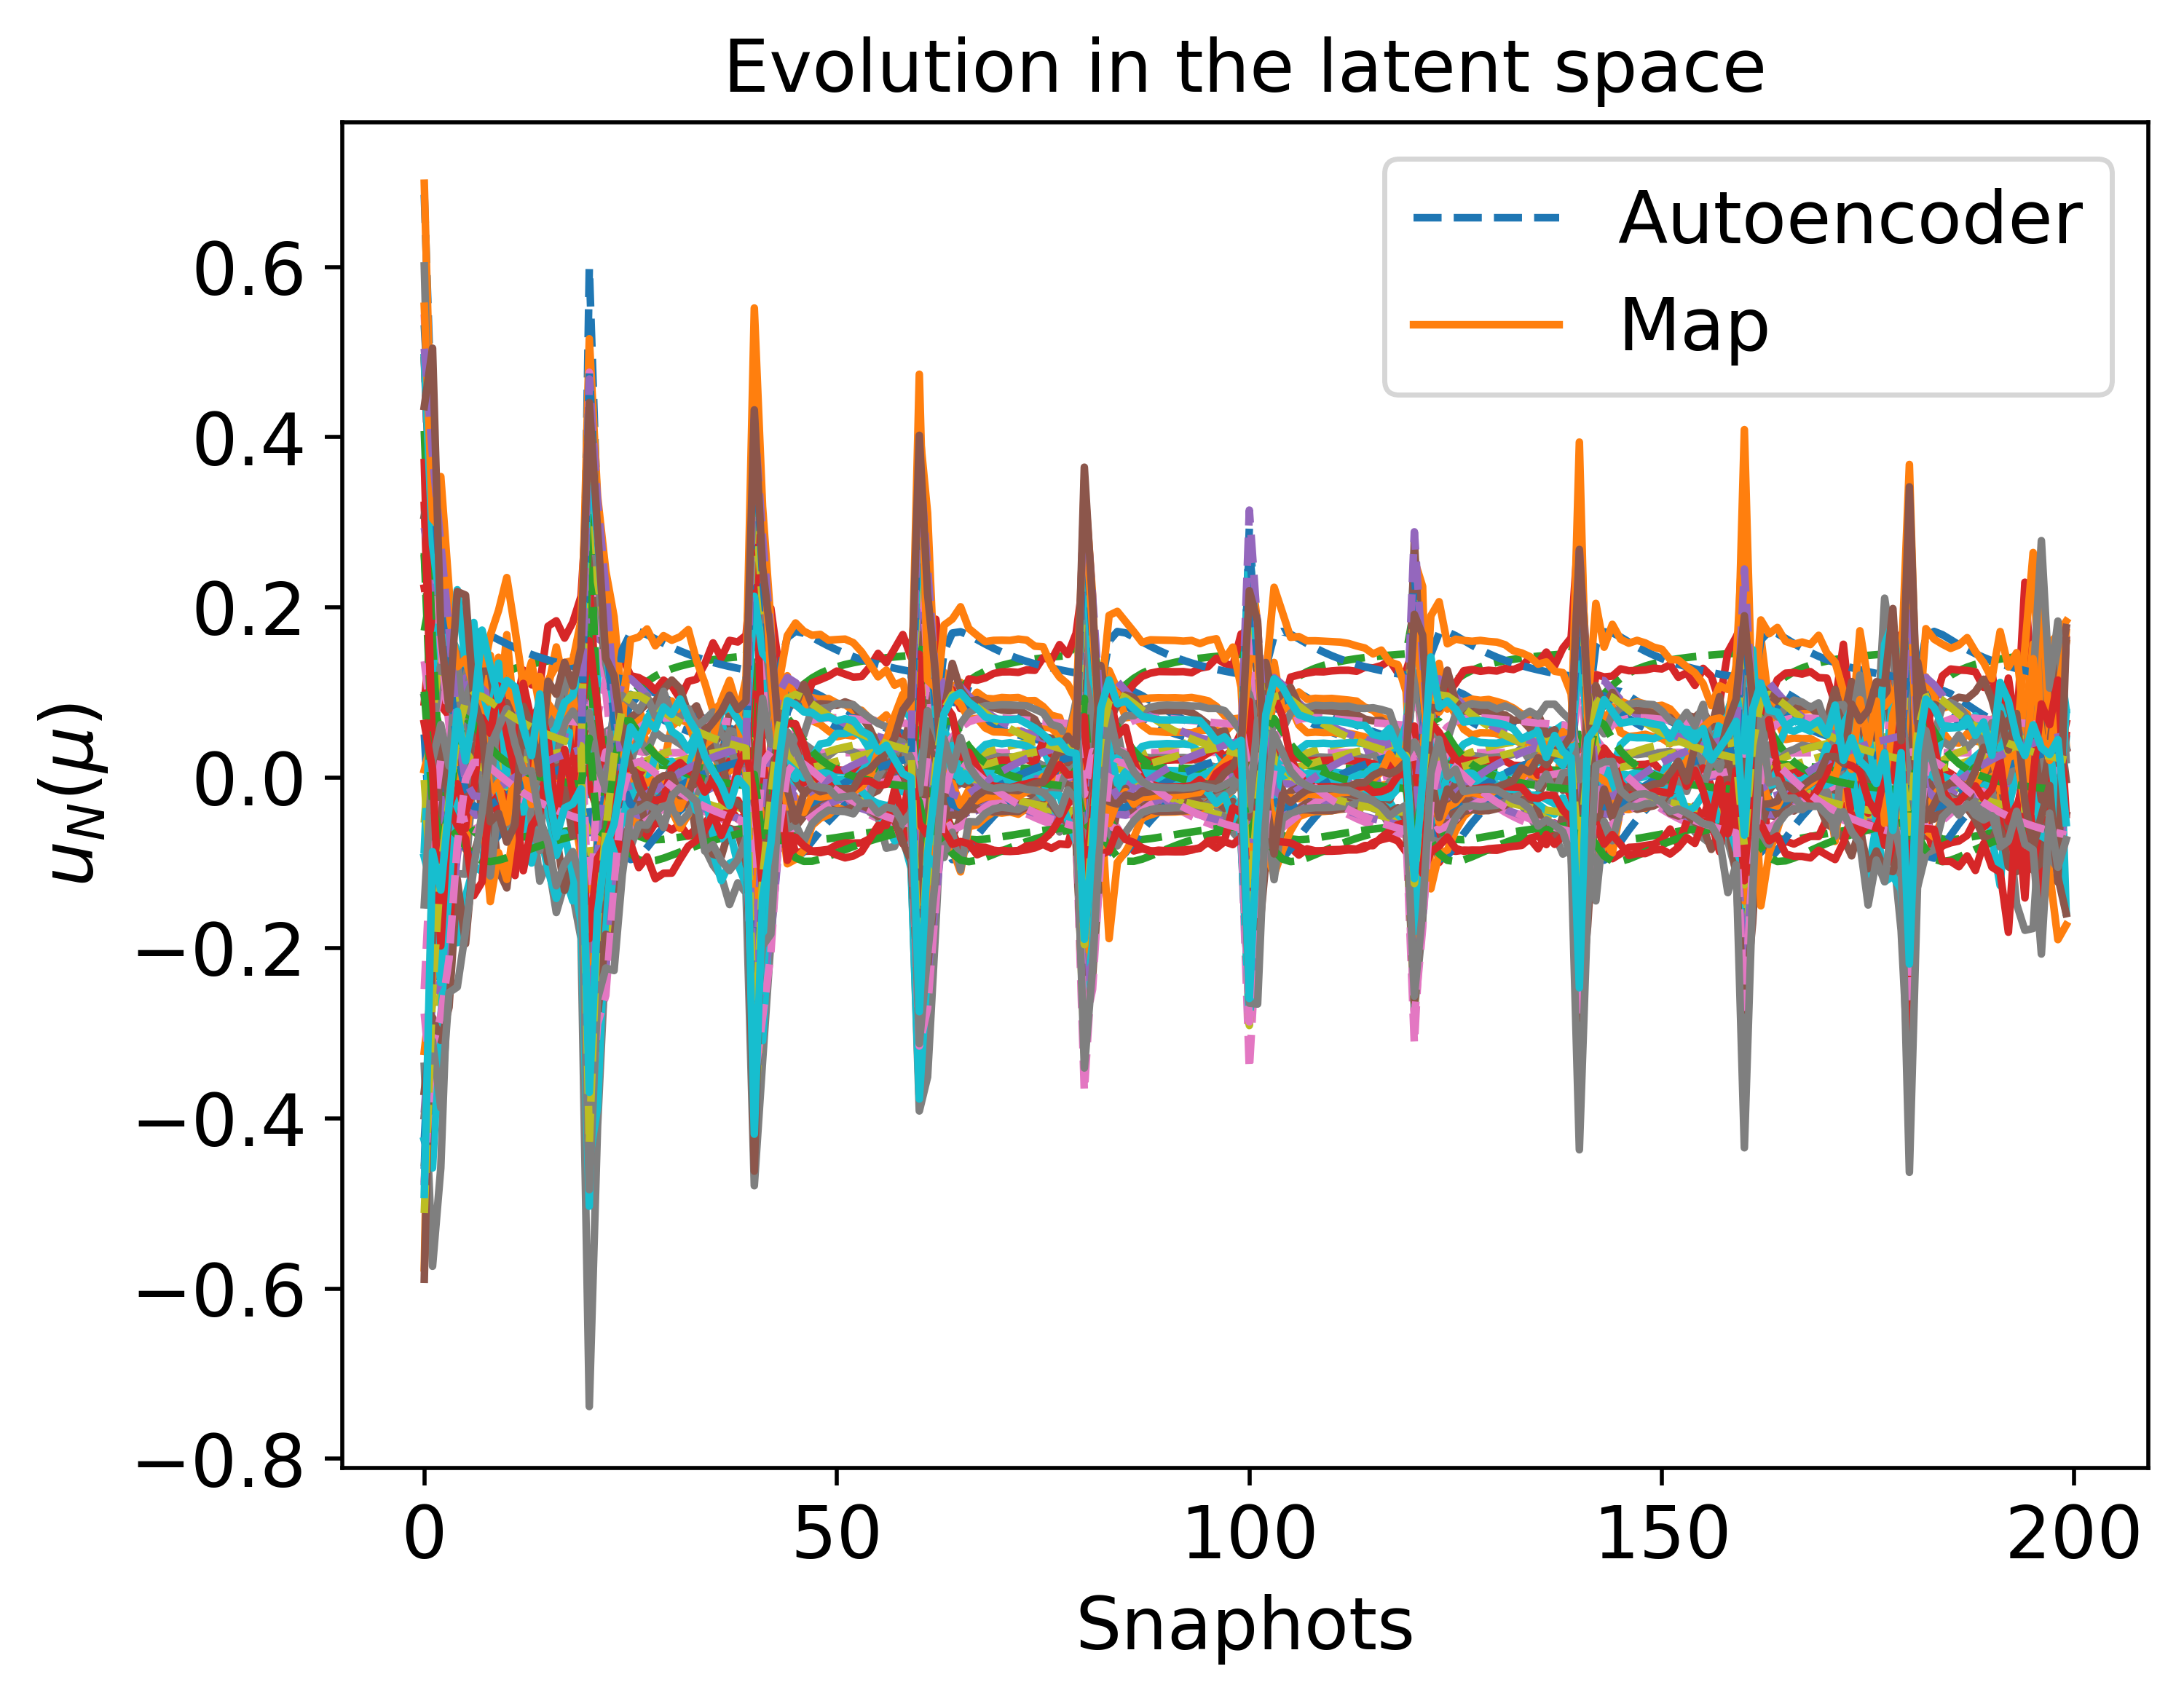

Source data for this figure (header and first rows):
-2.450069671844897767e-01, 2.262210937665162513e-01, 2.028414776919251483e-01, -3.821346090801627793e-01, -3.580423387073029540e-01, -1.170067140859498145e-01, 9.190952046832985556e-02, -2.581470941271393205e-01, 5.667380462917596257e-02, 7.495270800036894776e-02, 3.918616976017206266e-01, 2.500882314336188780e-02, 2.392089583554339038e-01, 3.068319202358215647e-01, -1.542755509428965222e-01, -1.530981868975820892e-01, 1.551776200835263964e-01, -1.766326083538906633e-01, -5.333807068714183086e-02, 2.841760716495751460e-01, 3.564110572004843824e-01, -2.868306587313653941e-02, 3.787478456563915796e-01, -3.147606236225173881e-01
-1.732000948600623258e-01, 1.917828990306407189e-01, 1.648717313631306025e-01, -2.932352782393810031e-01, -2.460606635604164483e-01, -8.519342207758846819e-02, 5.216272304558835365e-02, -2.382620666795094988e-01, 1.030651807497616618e-01, 1.487886758701483514e-01, 2.532771865351088336e-01, -5.377859002378881231e-02, 1.836303090643265357e-01, 1.542729458047008562e-01, -1.422292008793408780e-01, -4.214744026138769056e-02, -6.706419082796393795e-03, -3.713224339076057895e-02, 2.063037518336606480e-02, 1.972908462486428760e-01, 2.255964277110127092e-01, -7.720343756195470475e-02, 2.740801026113173777e-01, -2.798621056107433724e-01
-1.044713243985719020e-01, 1.452512390204600545e-01, 1.295150112113086782e-01, -1.684106754484180624e-01, -1.584653114501075599e-01, -8.860390169719536274e-03, 2.716809921672306075e-02, -1.919704223720991865e-01, 1.104951597026882504e-01, 1.305190598351728681e-01, 1.443342818812915207e-01, -4.773356373251035761e-02, 1.145802317493742062e-01, 6.246946976741848262e-02, -8.289944244940963824e-02, 2.557901109876596635e-02, -5.725535461873071386e-02, 3.047305732868092754e-02, 3.098435124711900954e-02, 1.415644171091440251e-01, 1.292701012803719463e-01, -4.066329647629243066e-02, 1.745032150554720329e-01, -2.129500947264617861e-01
6.833373497341171943e-02, 9.231466540832453105e-02, -2.859169603353243702e-02, 1.658990084703923160e-02, -2.791761469310262422e-02, 9.678062233442026596e-02, -4.798194566964524704e-02, -3.023058550286224222e-02, 4.254138417701417568e-02, 1.982426250176141588e-02, -8.283963812626964074e-02, 7.245322527241285573e-03, -2.513544860618124183e-02, -5.599448870824629693e-02, 1.220711980347224598e-02, 1.598520417252350390e-01, -8.041593965476194483e-02, 1.171143365841794265e-01, 3.813022664252890132e-02, 3.150527341396889419e-02, -1.810868619088336004e-02, 7.036114644098599713e-02, -3.951580174324298596e-03, -2.072111084184308141e-03
1.022767055162854127e-01, 1.145371776098236677e-01, -3.982142014283606563e-02, 1.142220904514667894e-02, -1.903040022826146729e-03, 8.022858286399522920e-02, -7.235841403780046699e-02, -8.292525577575362780e-03, 2.949877017841231672e-02, 2.132895066539080425e-02, -7.940385289954307590e-02, 1.588274494964644901e-02, -4.203312456517670215e-02, -4.865316754871746446e-02, 8.378614836608859386e-04, 1.670185011987312118e-01, -9.844773941745187107e-02, 9.487817260822675736e-02, 6.614553317034210789e-02, 1.160006983515138139e-02, -3.156300243050395860e-02, 3.542140900290768196e-02, -1.783896872278266724e-02, 1.173815077490937726e-02
9.381029729821131757e-02, 1.249366405994051382e-01, -2.859351212144389809e-02, -7.551112062635412930e-03, -9.071663950389224559e-03, 6.704747836756899670e-02, -7.215427856565700959e-02, -1.686888900412916031e-02, 2.924054775796475908e-02, 2.919893417608845909e-02, -5.647808762418874556e-02, 1.449429638084560358e-02, -3.344776124476901008e-02, -3.515421698777299042e-02, -1.075448233773038283e-02, 1.572679075485173550e-01, -9.394666216827941840e-02, 7.861675102495975509e-02, 7.025093329326807801e-02, 1.542784947278366507e-02, -2.015339654397674263e-02, 1.797736994945178801e-02, -5.378458407345931315e-03, -3.878538600188974426e-03
8.849419783359958880e-02, 1.285047171104587715e-01, -2.325587434086211561e-02, -1.567424082332203802e-02, -1.352351480131862814e-02, 6.209776702343126203e-02, -7.099910334735119732e-02, -2.143954877274090176e-02, 2.931063487770934478e-02, 3.219702204858054112e-02, -4.646162573068174373e-02, 1.373864856541986632e-02, -2.898840595277065238e-02, -2.946348097180922013e-02, -1.527976256550872200e-02, 1.527008480285341196e-01, -9.046738976980656100e-02, 7.221233145113588325e-02, 7.053366158239618433e-02, 1.791646865872249111e-02, -1.436168512339518720e-02, 1.218532593176458768e-02, 6.997198881352931872e-04, -1.116017953396422624e-02
7.824974512742881305e-02, 1.336942304364115430e-01, -1.393856229811794335e-02, -2.912891056985839749e-02, -2.205988086321166927e-02, 5.449368368491082359e-02, -6.818654925980105475e-02, -2.974098541843786872e-02, 2.950605989765731074e-02, 3.678361581249051798e-02, -2.963484878388464999e-02, 1.241124326614904266e-02, -2.097304947255308055e-02, -2.008224040918721309e-02, -2.239390581578381070e-02, 1.447803562581762571e-01, -8.329796475565744152e-02, 6.200280396837268282e-02, 6.972570314433723659e-02, 2.275692084724013908e-02, -3.957058582031203892e-03, 4.032686269164181131e-03, 1.141418645102447102e-02, -2.370794272435387123e-02
7.360749032082893051e-02, 1.356302399221302191e-01, -9.951605365495899691e-03, -3.467561804673697373e-02, -2.591354158865450882e-02, 5.153115065979479992e-02, -6.676586467093290067e-02, -3.337197475725074691e-02, 2.959998455584056734e-02, 3.855628312415817355e-02, -2.261713824017312635e-02, 1.185059881476999491e-02, -1.749210721859777856e-02, -1.622317117601670272e-02, -2.521438249073006815e-02, 1.414059881494846016e-01, -7.992406781915932512e-02, 5.789843889505464497e-02, 6.901929022676242531e-02, 2.496278590592330288e-02, 5.747631766637470527e-04, 1.090308041259812309e-03, 1.602333222861295967e-02, -2.902238004251609521e-02
6.933127326516294597e-02, 1.372619205987376245e-01, -6.363200819388732492e-03, -3.958109378688717817e-02, -2.945642240660932207e-02, 4.898078761123807884e-02, -6.540302350520457719e-02, -3.666694502288439517e-02, 2.968538248510252386e-02, 4.007345410958591120e-02, -1.637347175884073733e-02, 1.135204512005220934e-02, -1.434406727078029256e-02, -1.281220527913520986e-02, -2.766245890274902919e-02, 1.383750699617830315e-01, -7.676739580792986406e-02, 5.430743885342496219e-02, 6.824191735455184538e-02, 2.700012704328039193e-02, 4.683553101912530520e-03, -1.342117180935872931e-03, 2.017939402665527501e-02, -3.378057470980137811e-02
6.541078781271911224e-02, 1.386553050785761798e-01, -3.129427603181348348e-03, -4.393932626979115547e-02, -3.269920656471126535e-02, 4.676423190640202621e-02, -6.411649571556843341e-02, -3.965337084541569607e-02, 2.976165838693415472e-02, 4.138442397402945089e-02, -1.079805737451438284e-02, 1.090823480089131089e-02, -1.149886120248458203e-02, -9.782631579293481205e-03, -2.980417040594072683e-02, 1.356481183728010520e-01, -7.383908099700792205e-02, 5.114325297900786105e-02, 6.744245532049152059e-02, 2.887213981178337469e-02, 8.406558343395568664e-03, -3.382788689806205500e-03, 2.392922744571546537e-02, -3.804963580136151713e-02
5.552881803456020254e-02, 1.418331933630968822e-01, 4.842660569709996560e-03, -5.446535900593450774e-02, -4.085251747611227946e-02, 4.157751020059916730e-02, -6.075074193861190047e-02, -4.706502230433422945e-02, 2.994169279936407385e-02, 4.442021870904665909e-02, 2.771871511509565143e-03, 9.837817458285011071e-03, -4.467445688721608833e-03, -2.466452638680310516e-03, -3.486171398524876702e-02, 1.289410156888510239e-01, -6.634075700020644617e-02, 4.358446761935257097e-02, 6.513912861344881011e-02, 3.360698769686207288e-02, 1.764943642642511842e-02, -7.902619499579190132e-03, 3.318478550012027989e-02, -4.850427002385820918e-02
-3.624802039662182174e-01, 2.027176641198832341e-01, 3.894544775736744069e-01, -3.420181126732899646e-01, -4.347057563325618101e-01, -2.933365110071061571e-02, 1.939227169934657213e-01, -3.419965117234653462e-01, 9.751895974165764036e-02, -7.389843506323413858e-03, 5.990990475943470672e-01, 1.774541042260601720e-01, 2.840523288872232599e-01, 4.762940976626807710e-01, -6.919894574041809965e-02, -3.549153194280744716e-01, 3.354860227153318997e-01, -3.874230998037664353e-01, -1.781414279303504822e-01, 4.227288099452557457e-01, 4.772627259844907655e-01, 4.643277134166758774e-02, 4.684251398930129873e-01, -4.226944606785376646e-01
-1.418757914618357374e-01, 1.659770044323148619e-01, 1.577114366321234473e-01, -2.256286118858021883e-01, -1.959358976502505734e-01, -4.442653208677985882e-02, 4.198050003832295290e-02, -2.230025644758504288e-01, 1.170097604222863907e-01, 1.505861397425923009e-01, 2.013734889491324564e-01, -5.673024836908978352e-02, 1.494877794535915405e-01, 1.016361109080396036e-01, -1.120670073922756388e-01, -8.962367168406938298e-03, -4.468042838486022822e-02, 1.043385154924731436e-03, 3.039617939577048469e-02, 1.690469919345692074e-01, 1.723514498195624356e-01, -6.777644659462933596e-02, 2.224397596243868902e-01, -2.555542079568375868e-01
-3.724914186493851614e-02, 1.168982121063115165e-01, 6.638570190731929443e-02, -8.498854828576067610e-02, -1.055985014851260478e-01, 4.219276021967006962e-02, -8.260194825992211044e-04, -1.286024745182681450e-01, 8.547799423197094404e-02, 8.414909425053888892e-02, 4.611112647733860842e-02, -2.638966659185077585e-02, 5.711758960698604809e-02, 7.906919456662173454e-03, -3.852991271404272722e-02, 8.314725564423430804e-02, -6.412987368110764641e-02, 7.281830289408675050e-02, 2.860571705035655499e-02, 9.677145992869104485e-02, 6.618260733811612284e-02, 1.284771786775564147e-02, 9.880768849345827887e-02, -1.279737954686422374e-01
5.223628182340142589e-02, 9.307270462543194844e-02, -1.610230726869803924e-02, 4.886996106203874042e-03, -3.996570374467612458e-02, 9.196628433991199669e-02, -4.007074535445685065e-02, -4.419150694939010665e-02, 4.869668265150693676e-02, 2.719858181527318522e-02, -6.764658350105462459e-02, 2.451641281774579861e-03, -1.360580305446430077e-02, -4.901512257644672493e-02, 7.231919225398569448e-03, 1.501275369302116636e-01, -7.594506422683450220e-02, 1.137000870799649288e-01, 3.402511842532478931e-02, 4.107551575078088879e-02, -6.653830802626033679e-03, 6.693647667697416592e-02, 9.611889012018526995e-03, -1.866699638877997863e-02
8.962206395473651388e-02, 9.590185109618717951e-02, -4.188064141157665787e-02, 2.639937504243936375e-02, -1.163774713806261726e-02, 9.793632387235885750e-02, -5.977894560989229639e-02, -1.351485619245474876e-02, 3.496214109562133243e-02, 1.385698970601682151e-02, -9.606194237822920923e-02, 1.305753359831396745e-02, -3.889139849002231503e-02, -6.106489816588346609e-02, 1.457939029439838871e-02, 1.699359508002406538e-01, -8.899781273948761950e-02, 1.163217322958495087e-01, 4.759398333789809088e-02, 1.915654277347486265e-02, -3.132003851853468190e-02, 6.648530134131304392e-02, -1.887385771100466222e-02, 1.549998175989957504e-02
1.014239436791772725e-01, 1.048769344972526746e-01, -4.477196181546778952e-02, 2.308955066066593204e-02, -2.418616386135712549e-03, 9.072399778788022007e-02, -6.856922669386444902e-02, -6.521953444236068542e-03, 3.085474093190875358e-02, 1.566360229606872378e-02, -9.301275456293657540e-02, 1.577223479042141538e-02, -4.431404088119312440e-02, -5.742958557963257632e-02, 9.464669965999953846e-03, 1.716088089575708853e-01, -9.643020739911715988e-02, 1.073069021473425227e-01, 5.857753663769794256e-02, 1.241450366250156957e-02, -3.555010968165815688e-02, 5.187561014254455510e-02, -2.282702499232487636e-02, 1.893688960981227201e-02
1.027056788794839803e-01, 1.130152884497317295e-01, -4.096210650561599859e-02, 1.364786397825994493e-02, -1.523708530326677024e-03, 8.200197845711867939e-02, -7.202170282773956433e-02, -7.600436048030167861e-03, 2.961777430697366126e-02, 2.030750878404725263e-02, -8.204171677273999763e-02, 1.597066872682349412e-02, -4.276775072492625118e-02, -5.027562780352923255e-02, 2.340224926735993190e-03, 1.680336670036890745e-01, -9.849617256863577031e-02, 9.699612665821498447e-02, 6.518314720205847790e-02, 1.143979304419845584e-02, -3.261143256379457622e-02, 3.801471829734456159e-02, -1.905382269776046897e-02, 1.335893403504939334e-02
9.955972128877776939e-02, 1.193854527690721840e-01, -3.534602032383468706e-02, 3.408698416871930575e-03, -4.227099642705786815e-03, 7.431205281853403566e-02, -7.281788179218716406e-02, -1.144730903846928084e-02, 2.927504421808228147e-02, 2.482115345358440126e-02, -6.980817997633732841e-02, 1.539592404158575747e-02, -3.881468969836236738e-02, -4.289848778303061855e-02, -4.277817680525084799e-03, 1.630962414901030166e-01, -9.730537831995848819e-02, 8.770591351354461995e-02, 6.862024344968356560e-02, 1.278175507645188183e-02, -2.719376117692603664e-02, 2.721076156316493827e-02, -1.295167236989419601e-02, 5.453732572118447433e-03
9.464496796547838819e-02, 1.242805442541276145e-01, -2.948702486948947057e-02, -6.151939100420137849e-03, -8.370813243913479210e-03, 6.793350547695230224e-02, -7.230246315710812943e-02, -1.612351568046252112e-02, 2.923470678101704190e-02, 2.866262996060970486e-02, -5.819197607239958575e-02, 1.461865454090638568e-02, -3.417942403499258514e-02, -3.613773743417544176e-02, -9.953771704456283384e-03, 1.580352896366329085e-01, -9.446860563732853433e-02, 7.974427902961610248e-02, 7.013079450988735086e-02, 1.503959855009666391e-02, -2.110636106768181558e-02, 1.905604188861636031e-02, -6.389492751189446672e-03, -2.651984247945295397e-03
8.373002047138956849e-02, 1.311151073687059354e-01, -1.881055581058658707e-02, -2.219044334869974683e-02, -1.749937682262720992e-02, 5.833371337241689825e-02, -6.976001604975022585e-02, -2.536097053325779213e-02, 2.939715953872080664e-02, 3.447255137549821297e-02, -3.834791371301429080e-02, 1.310372822114912530e-02, -2.519099569340762373e-02, -2.491526624645575352e-02, -1.877781237101009901e-02, 1.489151011762616383e-01, -8.719062337612845659e-02, 6.721636458771214351e-02, 7.031784877178631765e-02, 2.016201996699248239e-02, -9.435620299541916042e-03, 8.039525443478511349e-03, 5.799173855579780115e-03, -1.717060727020377695e-02
7.854188008766686824e-02, 1.335656058806375390e-01, -1.419326361357408500e-02, -2.877078789051887298e-02, -2.181709308198912303e-02, 5.468806998546776182e-02, -6.827354377765924853e-02, -2.951029983563753858e-02, 2.950015656283572554e-02, 3.666695890035926580e-02, -3.008637115811181942e-02, 1.244727033302376121e-02, -2.119465671719423377e-02, -2.033151413844299510e-02, -2.220975275996623158e-02, 1.449961898887290601e-01, -8.350815429358052211e-02, 6.226959882254538836e-02, 6.976453358880228828e-02, 2.261832931244562098e-02, -4.245206564852993004e-03, 4.230229493453866590e-03, 1.112011570962772623e-02, -2.336739080620226644e-02
7.371497535772315868e-02, 1.355875058274827738e-01, -1.004275211001361828e-02, -3.454999474226451428e-02, -2.582440642160344080e-02, 5.159728732659897565e-02, -6.679950317434650564e-02, -3.328858455500285918e-02, 2.959781729802396857e-02, 3.851682420862297812e-02, -2.277657784737337210e-02, 1.186334075177436845e-02, -1.757190689596006480e-02, -1.631054179353930850e-02, -2.515113882196266804e-02, 1.414830469168970317e-01, -8.000285081989995384e-02, 5.799085185939792386e-02, 6.903738596594613530e-02, 2.491164048296101372e-02, 4.707438866995343018e-04, 1.154611261476828953e-03, 1.591785080162957250e-02, -2.890121985762717297e-02
6.927446221548673455e-02, 1.372827639467523730e-01, -6.315985916653120251e-03, -3.964513591378358848e-02, -2.950344870602569433e-02, 4.894789247210730443e-02, -6.538461730978659125e-02, -3.671044162647214143e-02, 2.968650347686544594e-02, 4.009296369215164385e-02, -1.629173391038505475e-02, 1.134552695813259918e-02, -1.430257417737124115e-02, -1.276768254579479199e-02, -2.769415009624566146e-02, 1.383352258553200986e-01, -7.672518263862709853e-02, 5.426077325234889698e-02, 6.823088671257891702e-02, 2.702722638608498831e-02, 4.737781117017194482e-03, -1.372895728841443423e-03, 2.023411643266469911e-02, -3.384303124129399432e-02
6.149917777913270489e-02, 1.399643532216797159e-01, 5.325601438732651457e-05, -4.817656247144340431e-02, -3.592989437314494938e-02, 4.464963833022807249e-02, -6.280319330067452022e-02, -4.260515581145359054e-02, 2.983521700155857687e-02, 4.262778459871893050e-02, -5.352804159067736482e-03, 1.047678395904931559e-02, -8.693633791089071944e-03, -6.837523372638078245e-03, -3.185872136373332775e-02, 1.329679597462636864e-01, -7.088935661099099450e-02, 4.808750302015805250e-02, 6.657523686949454178e-02, 3.074364054575226893e-02, 1.208665878549939482e-02, -5.267815107457065292e-03, 2.762282555813468446e-02, -4.223484284000147276e-02
5.810905227500116899e-02, 1.410428915654915460e-01, 2.781894780265347158e-03, -5.177163480020423314e-02, -3.872628398343718609e-02, 4.288423081153764499e-02, -6.164425565988764649e-02, -4.514378517840388766e-02, 2.989659115012416671e-02, 4.365992314460222234e-02, -7.143757502270609797e-04, 1.011122084172527170e-02, -6.286272937772724792e-03, -4.338790005042146743e-03, -3.358191216417344416e-02, 1.306728424291975499e-01, -6.831291679584797216e-02, 4.550893111845222966e-02, 6.577503285532813881e-02, 3.236852858505030045e-02, 1.525258622098574560e-02, -6.796652289787691488e-03, 3.079118789424493616e-02, -4.581074667284069230e-02
5.216956166506706016e-02, 1.428268374457430656e-01, 7.507413278104057251e-03, -5.792303591742492541e-02, -4.361812349880082179e-02, 3.991907736579571736e-02, -5.957411554308431056e-02, -4.955350021320383685e-02, 2.999820304712509655e-02, 4.538041984773703158e-02, 7.259959519348335027e-03, 9.487715569761065448e-03, -2.115390663461514872e-03, -6.291036078188180607e-05, -3.649092732330484756e-02, 1.267034336457451560e-01, -6.375984536292977900e-02, 4.112289071275784802e-02, 6.427986354998777019e-02, 3.522159072482414915e-02, 2.075537560179218852e-02, -9.275626620114395954e-03, 3.628055677887249975e-02, -5.197854549258303092e-02
1.573377972438382011e-02, 1.000335886950954323e-01, 1.593203494630155911e-02, -2.816403162608241417e-02, -6.680094667939374953e-02, 7.499667626579298307e-02, -2.349163198280146414e-02, -7.783726523096574923e-02, 6.346586891050506885e-02, 4.835142494625156717e-02, -2.529096177770374237e-02, -9.056059597380653609e-03, 1.427461364221044998e-02, -2.842491612757785252e-02, -8.859051278190713252e-03, 1.247026244119894545e-01, -6.935607928738951600e-02, 1.000825508437068884e-01, 2.943584561778465197e-02, 6.333633651935435815e-02, 2.160659536485047549e-02, 4.960037814682864005e-02, 4.397993477669525503e-02, -6.116999518387906259e-02
1.029513476296948088e-01, 1.099280588428614425e-01, -4.288107688971076054e-02, 1.773342308388111549e-02, -1.267523457204645454e-03, 8.546979776358674952e-02, -7.105234941351383504e-02, -6.646961112202596014e-03, 2.995066673680731040e-02, 1.836536857511192680e-02, -8.684392220378141236e-02, 1.604040085999777418e-02, -4.384543301607145283e-02, -5.329881204636506553e-02, 5.231092791941459146e-03, 1.697718121702130323e-01, -9.816735857799398224e-02, 1.011073196007837710e-01, 6.296861458949642998e-02, 1.143040620545082015e-02, -3.426830130462307084e-02, 4.328376260101053641e-02, -2.104490155871324361e-02, 1.611566609481017084e-02
1.010653955239457918e-01, 1.171578700584730431e-01, -3.756186590110684176e-02, 7.265969394377032493e-03, -2.946406058393874310e-03, 7.708025769347222333e-02, -7.272323982118955588e-02, -9.818559477864134688e-03, 2.935135062596806385e-02, 2.317444811018823728e-02, -7.444465279740178354e-02, 1.565681953838796853e-02, -4.045961781393481171e-02, -4.565463579577727637e-02, -1.865370400453831862e-03, 1.650291362187735478e-01, -9.802320858062209263e-02, 9.108407752765532162e-02, 6.759765900306859143e-02, 1.211171830287807033e-02, -2.939837445191148188e-02, 3.097102233581966804e-02, -1.539058670302430841e-02, 8.552766971385789355e-03
9.649298671104244995e-02, 1.226890464029762456e-01, -3.154578136749421752e-02, -2.875715473377410229e-03, -6.816687205827272854e-03, 7.005203427630862789e-02, -7.258252307757817601e-02, -1.443395783552217301e-02, 2.923081536733794852e-02, 2.738207623145392372e-02, -6.219155634304422697e-02, 1.490089438773774949e-02, -3.584396870545545483e-02, -3.844572771430684183e-02, -8.051141140604737428e-03, 1.598073073313039660e-01, -9.559101010007169108e-02, 8.241813474478962287e-02, 6.975609386881576057e-02, 1.418366752533261645e-02, -2.328001038135605813e-02, 2.168790716801667282e-02, -8.710024921661195518e-03, 1.832579171273022545e-04
9.098071980463495745e-02, 1.269463226682130685e-01, -2.568862920276314063e-02, -1.201783521750223599e-02, -1.144354438872037874e-02, 6.428704931594492189e-02, -7.157770052549440598e-02, -1.933403851886027203e-02, 2.927251155059772819e-02, 3.087103589541297446e-02, -5.098404427766056735e-02, 1.408495291444681469e-02, -3.103744704156798789e-02, -3.202145415796390365e-02, -1.326746349429101454e-02, 1.547790810945506301e-01, -9.212357819252413316e-02, 7.506758267282588604e-02, 7.048912852560380859e-02, 1.674960851880374565e-02, -1.702060509343203409e-02, 1.469873205193162474e-02, -2.077851049242944274e-03, -7.850701375236416452e-03
8.532345766937007858e-02, 1.302876316113354416e-01, -2.027123090988892928e-02, -2.007072143263493799e-02, -1.617085997370805092e-02, 5.954013868189442921e-02, -7.019033341497754597e-02, -2.406329245342189033e-02, 2.936690367093279519e-02, 3.374406642537849943e-02, -4.099479089871947701e-02, 1.331230685989444676e-02, -2.644520027993136832e-02, -2.639358819350551624e-02, -1.765149368105470296e-02, 1.501575306572480173e-01, -8.829951859876408737e-02, 6.882980721305297089e-02, 7.042682362743178659e-02, 1.940974384914943146e-02, -1.106286299773635677e-02, 9.344442597382261392e-03, 4.120611355502821344e-03, -1.520068998566243522e-02
7.987641920868353285e-02, 1.329664195732438992e-01, -1.536333084654438290e-02, -2.711937925089713541e-02, -2.070754338015493370e-02, 5.558960785501343427e-02, -6.866686014648326619e-02, -2.845278101428970127e-02, 2.947326935533505290e-02, 3.612541927362979133e-02, -3.216595814186905267e-02, 1.261305824949032414e-02, -2.221129668683325883e-02, -2.148120755828231143e-02, -2.135718602167585925e-02, 1.459881435304744013e-01, -8.446478251097364054e-02, 6.350292721854705613e-02, 6.993237051942845228e-02, 2.198557167703485762e-02, -5.566615725083301144e-03, 5.153717678763152822e-03, 9.769865724521308373e-03, -2.180126094629787278e-02
7.478569854359135016e-02, 1.351567420628591865e-01, -1.095353168716246828e-02, -3.329178081806188905e-02, -2.493624728291892259e-02, 5.226207504614716753e-02, -6.713278870860429903e-02, -3.245622586759319000e-02, 2.957619232575194740e-02, 3.811988937263312283e-02, -2.437222053723698406e-02, 1.199086636324979069e-02, -1.836878800464236336e-02, -1.718569377482084132e-02, -2.451612465379208669e-02, 1.422532600842821848e-01, -8.078602810382211341e-02, 5.891776754122098059e-02, 6.921342183466565323e-02, 2.440232956036138268e-02, -5.676489924260029463e-04, 1.804451555986810079e-03, 1.486409322305110893e-02, -2.768969017612024630e-02
6.580870367400777632e-02, 1.385178305357433748e-01, -3.455504280191516557e-03, -4.350237080755058744e-02, -3.237029827274873900e-02, 4.698449929785692564e-02, -6.424851204238098135e-02, -3.935160494511754509e-02, 2.975402480765178617e-02, 4.125448765625465419e-02, -1.135822028642871975e-02, 1.095274140718643235e-02, -1.178602709357216144e-02, -1.008635302306609347e-02, -2.959078129298672866e-02, 1.359229116867408937e-01, -7.413764340888463755e-02, 5.145947888659085923e-02, 6.752696698179119772e-02, 2.868196332568311718e-02, 8.030368808681633344e-03, -3.182996240490210214e-03, 2.355095744154531157e-02, -3.761994485656219855e-02
6.189754203514469949e-02, 1.398343661190372955e-01, -2.690966473126660068e-04, -4.774961722172624962e-02, -3.560108396605524139e-02, 4.486100047693070830e-02, -6.293816885967652708e-02, -4.230570081740789301e-02, 2.982785495755977540e-02, 4.250384417754215355e-02, -5.902545532541730693e-03, 1.052023631510781362e-02, -8.977917409979010999e-03, -7.134267223725383397e-03, -3.165288465847784782e-02, 1.332392570625449968e-01, -7.119093544543549090e-02, 4.839455549249258026e-02, 6.666643235423001801e-02, 3.055287878271375004e-02, 1.171327630183692341e-02, -5.082061888949794548e-03, 2.724861712817247539e-02, -4.181166411763705126e-02
5.833206024362130870e-02, 1.409733954839611503e-01, 2.603163738878869898e-03, -5.153715913073388805e-02, -3.854243114636284051e-02, 4.299861082897370873e-02, -6.172103413142803613e-02, -4.497730597880390119e-02, 2.989262623125720289e-02, 4.359322141259142774e-02, -1.017405043435022378e-03, 1.013504225169359861e-02, -6.444000728228985002e-03, -4.501763454141073477e-03, -3.347005963882362239e-02, 1.308231049983019645e-01, -6.848292787146231797e-02, 4.567674463195697809e-02, 6.582894294331810559e-02, 3.226155997302352502e-02, 1.504493315969772718e-02, -6.698814976420434074e-03, 3.058361654389795195e-02, -4.557685179001850356e-02
5.210547319974365849e-02, 1.428454336731895813e-01, 7.558067617789155680e-03, -5.798849533176345800e-02, -4.367085888763415358e-02, 3.988787679065572411e-02, -5.955153016660244547e-02, -4.960084320691335313e-02, 2.999925614738340254e-02, 4.539843208986784479e-02, 7.345065980655316080e-03, 9.481097944930530486e-03, -2.070683478869955654e-03, -1.740461878906190250e-05, -3.652162869014626001e-02, 1.266609184854305958e-01, -6.371046741657419854e-02, 4.107637742611516818e-02, 6.426314678182022677e-02, 3.525241869777510917e-02, 2.081448321268149215e-02, -9.301134370123476103e-03, 3.633940945075741363e-02, -5.204449587141782990e-02
4.938218853862242491e-02, 1.436240165594814544e-01, 9.704628862757361946e-03, -6.075364123858029153e-02, -4.591081275287088592e-02, 3.857628107599576223e-02, -5.858735521792850925e-02, -5.160824696498186176e-02, 3.004311760227609124e-02, 4.615382369113940619e-02, 1.094479719937270674e-02, 9.201946481514525211e-03, -1.763991022274129391e-04, 1.904969722205603327e-03, -3.781384060672791231e-02, 1.248598950737577623e-01, -6.160770540116314309e-02, 3.911437161117665984e-02, 6.354229054742856209e-02, 3.656321418983112664e-02, 2.332138303200989582e-02, -1.036281083430771500e-02, 3.883350471517647146e-02, -5.483618171102316169e-02
-5.215690475779364427e-02, 1.225543845128806569e-01, 8.078599212535839125e-02, -1.023211242158959533e-01, -1.167301377829450398e-01, 3.177313971522531533e-02, 5.433065551290234760e-03, -1.429321554530367799e-01, 9.152986759103633185e-02, 9.463719124939234950e-02, 6.737516007586275002e-02, -3.127422145645198520e-02, 6.953811442535393073e-02, 1.911512266689199824e-02, -4.775597576956262802e-02, 7.079626000320828061e-02, -6.298415483516044133e-02, 6.413528811098552496e-02, 2.900878515083344517e-02, 1.064279516303841683e-01, 7.940600812930045937e-02, 1.258133163228843674e-03, 1.149708050663111186e-01, -1.470857476766902205e-01
8.981572836051897324e-02, 9.597725930397363325e-02, -4.197264904481731035e-02, 2.643548479476932889e-02, -1.148742215983734535e-02, 9.789851617015714325e-02, -5.989941771985692748e-02, -1.337811814759155837e-02, 3.489635708119907809e-02, 1.383627412183758600e-02, -9.611854084993125269e-02, 1.310620269739321345e-02, -3.900278867725814197e-02, -6.107198044391723424e-02, 1.456164938765355278e-02, 1.700028146228378390e-01, -8.909674890797010527e-02, 1.162636286838607119e-01, 4.771656097955023768e-02, 1.904595156674826137e-02, -3.142187801808665748e-02, 6.637245940057028004e-02, -1.898238504182861441e-02, 1.561983856223015006e-02
1.017049237619961910e-01, 1.054013962603918275e-01, -4.465651912538780299e-02, 2.261761966846134037e-02, -2.200447408552587501e-03, 9.020594991473566970e-02, -6.888467267570784480e-02, -6.441619805464897028e-03, 3.073402694394666845e-02, 1.591009529501088288e-02, -9.247902928142945345e-02, 1.582666155152260071e-02, -4.434843667847303966e-02, -5.705174110085909495e-02, 9.057073903674429244e-03, 1.714828070953837158e-01, -9.668023136506369297e-02, 1.066942257707106656e-01, 5.907996252133015241e-02, 1.224757906686710536e-02, -3.550650943108703966e-02, 5.098811685471515975e-02, -2.273635156474806268e-02, 1.875362803342377552e-02
1.025154299043657680e-01, 1.137795794567829227e-01, -4.040506606671177836e-02, 1.254742317635081442e-02, -1.693455091523410772e-03, 8.111650595606292868e-02, -7.220229068104409842e-02, -7.930038187829878751e-03, 2.955467249185851630e-02, 2.081558575686551227e-02, -8.073915461101958957e-02, 1.593066808523313158e-02, -4.241535046147026228e-02, -4.947169329693760359e-02, 1.591991664612164197e-03, 1.675367440228013316e-01, -9.848960874732291815e-02, 9.594016434286722905e-02, 6.567722839499755272e-02, 1.150765473137362396e-02, -3.210396639143690140e-02, 3.671176020459276240e-02, -1.846275325694970645e-02, 1.256616885397745902e-02
9.886066221247695462e-02, 1.202433239528291065e-01, -3.441908912729639558e-02, 1.842378544508265501e-03, -4.819008762175878459e-03, 7.322358464553625768e-02, -7.280056172875776221e-02, -1.215659877451953294e-02, 2.925617312169698919e-02, 2.547301807944173796e-02, -6.791686161703713864e-02, 1.527948563502100343e-02, -3.810494522123707845e-02, -4.178490388893466023e-02, -5.235077620898173460e-03, 1.622914363453149267e-01, -9.693697181154214970e-02, 8.636558335635828587e-02, 6.896001880400530470e-02, 1.309828176947272667e-02, -2.625285019614496604e-02, 2.576974695267336690e-02, -1.192303825615016570e-02, 4.163384577329201815e-03
8.768869765961971596e-02, 1.289769840502065501e-01, -2.248655133413725651e-02, -1.681637054165843401e-02, -1.419655094185270916e-02, 6.142581875298280120e-02, -7.080036614445515963e-02, -2.211192538569320756e-02, 2.932428781164024556e-02, 3.260374753725109320e-02, -4.504445568775077013e-02, 1.362881830438743454e-02, -2.833566449005621088e-02, -2.866542934279414645e-02, -1.590072325778147527e-02, 1.520446493371778174e-01, -8.992205126585701980e-02, 7.132861183469468846e-02, 7.052205998316057878e-02, 1.829531294386839424e-02, -1.351499401795250646e-02, 1.142907876675462384e-02, 1.580219388525501379e-03, -1.220368887718036727e-02
7.154677772889235510e-02, 1.364326086606510446e-01, -8.213503376872913556e-03, -3.706127130827450294e-02, -2.762165126302545959e-02, 5.028314180650492182e-02, -6.611488215773425603e-02, -3.496515893234156819e-02, 2.964136491870503556e-02, 3.929981164020509427e-02, -1.958497353069325875e-02, 1.160834929459458181e-02, -1.596875447290307601e-02, -1.456416279829696354e-02, -2.641010463863107879e-02, 1.399372333759260345e-01, -7.840813962195804232e-02, 5.614786231657010324e-02, 6.865817875495448808e-02, 2.594396951401549065e-02, 2.561711230351176004e-03, -1.114363566505338350e-04, 1.803562553192033374e-02, -3.132993465660586369e-02
6.280174146120122425e-02, 1.395366239755845283e-01, -1.002202400011836803e-03, -4.677682171860707977e-02, -3.485458444136199652e-02, 4.534398860535746728e-02, -6.324353564168655462e-02, -4.162505866663111787e-02, 2.981103264373144088e-02, 4.222033811638539053e-02, -7.154238646932954519e-03, 1.061926505103730559e-02, -9.624327274657897349e-03, -7.810401211995460918e-03, -3.118291296374875107e-02, 1.338563808709672398e-01, -7.187449320064155656e-02, 4.909486288706088608e-02, 6.687108527093110766e-02, 3.012002933880696814e-02, 1.086464331965794963e-02, -4.655388250598736094e-03, 2.639766309813358636e-02, -4.084866595819067886e-02
5.900829325135562020e-02, 1.407614507257355652e-01, 2.060559179097031478e-03, -5.082447090776627541e-02, -3.798484598777725901e-02, 4.334690987081685210e-02, -6.195339883172525097e-02, -4.447205464893021903e-02, 2.988053979619061107e-02, 4.338996042105575102e-02, -1.938032938124076808e-03, 1.020746743457857757e-02, -6.922813751885464363e-03, -4.997117699002272435e-03, -3.312963118493259668e-02, 1.312793436206608211e-01, -6.899801310375727748e-02, 4.618711745505341137e-02, 6.599135308642313513e-02, 3.193726537702698542e-02, 1.441475678081606017e-02, -6.399859878897486837e-03, 2.995348591039063632e-02, -4.486649387846411430e-02
4.689811651549120192e-02, 1.443155428784156924e-01, 1.165329151163843613e-02, -6.324946531505976077e-02, -4.795251153254507376e-02, 3.740276703739154468e-02, -5.770065320984815033e-02, -5.343230659079819395e-02, 3.008158583661020916e-02, 4.682663953834764747e-02, 1.420159698837271736e-02, 8.950690971573103949e-03, 1.542611086001396264e-03, 3.640324040542023201e-03, -3.897254241970817684e-02, 1.232259360759901667e-01, -5.968218309116109233e-02, 3.734794070730587667e-02, 6.286772176993760120e-02, 3.776028723159133987e-02, 2.560051737537005767e-02, -1.129541426520582099e-02, 4.109778216915812438e-02, -5.736542430293248285e-02
-2.141371142425891327e-01, 2.216232389701016103e-01, 1.706273168273314267e-01, -3.684183540376308463e-01, -3.232548421201095201e-01, -1.215496956974547044e-01, 7.006629390835407423e-02, -2.441781505356844517e-01, 6.388238849726544932e-02, 1.044747624327346802e-01, 3.320648130460469027e-01, -1.356592442216489683e-02, 2.220942647928891289e-01, 2.495988671156832428e-01, -1.629499387465598859e-01, -1.017446226126137859e-01, 9.326404916418541691e-02, -1.170432328823932666e-01, -1.964891802744172036e-02, 2.463448727576409425e-01, 3.108961638197235144e-01, -5.145156427481354516e-02, 3.440648499205519739e-01, -2.947542734161971989e-01
6.953108498967176809e-02, 9.234655837051441996e-02, -2.945735855802723499e-02, 1.735160319523390907e-02, -2.701358925549745063e-02, 9.703807650576509736e-02, -4.859504921027375801e-02, -2.922661968883456460e-02, 4.209660226423661555e-02, 1.935035779621637267e-02, -8.383704780934846112e-02, 7.591059303211882513e-03, -2.596417457712088886e-02, -5.643385632466420970e-02, 1.249638490423951934e-02, 1.605205739099591633e-01, -8.080466364971299054e-02, 1.172679198392755084e-01, 3.851446147280291471e-02, 3.080081275662693852e-02, -1.892357411302482417e-02, 7.045361021954613112e-02, -4.901267467195067305e-03, -9.223484088525913489e-04
1.028707375857710465e-01, 1.090947955041702971e-01, -4.330502825820129603e-02, 1.873498892650943617e-02, -1.318570062517339424e-03, 8.637447351880558899e-02, -7.072287611037728072e-02, -6.497315454955502993e-03, 3.006510509576986942e-02, 1.787473947677503672e-02, -8.801128060464608049e-02, 1.603175359174074249e-02, -4.403839635281315418e-02, -5.405222216860887385e-02, 5.973945938004722109e-03, 1.701648481880772001e-01, -9.798290733123617147e-02, 1.021751936557422080e-01, 6.231090409072344294e-02, 1.150307693295021805e-02, -3.460587223935162465e-02, 4.470563909344239112e-02, -2.147045278085965223e-02, 1.673283811440972810e-02
1.012599963452996132e-01, 1.168114126474739389e-01, -3.788200813554022661e-02, 7.838968236345389418e-03, -2.779977574334284440e-03, 7.750322861623856752e-02, -7.269063565246952630e-02, -9.592669020208463224e-03, 2.936704682706037586e-02, 2.292456741095368414e-02, -7.513071389766420860e-02, 1.569184708270308579e-02, -4.068999039132777801e-02, -4.606602595266780231e-02, -1.499628300713913868e-03, 1.653096725932204081e-01, -9.810481178836287508e-02, 9.159660952196554962e-02, 6.742087249526736159e-02, 1.202699727123323140e-02, -2.971086233124439757e-02, 3.155793447231098475e-02, -1.574019870017376657e-02, 9.002377740548723681e-03
9.651580316682059624e-02, 1.226679748990539554e-01, -3.157202387481385097e-02, -2.833442135598625029e-03, -6.797475683608685156e-03, 7.007979325104754520e-02, -7.258548880915527413e-02, -1.441269949919466407e-02, 2.923086620805025529e-02, 2.736531921776740733e-02, -6.224303713437944613e-02, 1.490444439625973963e-02, -3.586497282890375310e-02, -3.847555913135634886e-02, -8.026323992783543013e-03, 1.598299331276817892e-01, -9.560453601162934023e-02, 8.245296786103480102e-02, 6.975035819235206325e-02, 1.417313816565065297e-02, -2.330750202720022202e-02, 2.172289044459429358e-02, -8.739514941439733772e-03, 2.194834756640114061e-04
9.069360793280381583e-02, 1.271349194848866992e-01, -2.540273414558547049e-02, -1.245125875560990601e-02, -1.168390521944638778e-02, 6.402437921364559359e-02, -7.151389150434331321e-02, -1.957971265852763779e-02, 2.927653539618964296e-02, 3.103016828269731034e-02, -5.044913059297525398e-02, 1.404437054538803034e-02, -3.079794245681834880e-02, -3.171796517546700278e-02, -1.350801136254877778e-02, 1.545345817040107150e-01, -9.193464817022933833e-02, 7.472692665916055854e-02, 7.050116441084150476e-02, 1.688411963106735067e-02, -1.670968137966816203e-02, 1.439314959753857336e-02, -1.752009916414786189e-03, -8.240411572562701681e-03
8.470644730440196613e-02, 1.306129042694758879e-01, -1.970285424242715008e-02, -2.089789794515358942e-02, -1.668543106741566390e-02, 5.906737862656170901e-02, -7.002540210997289238e-02, -2.456727213636266186e-02, 2.937850074835603176e-02, 3.402964997107786604e-02, -3.996275256170290363e-02, 1.323111774984429487e-02, -2.595783579463972063e-02, -2.581658172334591259e-02, -1.809229244836611447e-02, 1.496739111422867030e-01, -8.787153533698108254e-02, 6.819893119623497701e-02, 7.038856130298123959e-02, 1.970090690257914057e-02, -1.043060350935333738e-02, 8.830426504343716690e-03, 4.773461584252287719e-03, -1.596779189549413572e-02
7.895415064063063260e-02, 1.333825654418111517e-01, -1.455356262723577106e-02, -2.826336940362574046e-02, -2.147440450750048857e-02, 5.496417060019682943e-02, -6.839577603087027002e-02, -2.918426329572146316e-02, 2.949183474365111440e-02, 3.650119594834796977e-02, -3.072579422686970430e-02, 1.249827271138985625e-02, -2.150795994190746879e-02, -2.068473433410188134e-02, -2.194838494659600084e-02, 1.453015647572501456e-01, -8.380431173176559889e-02, 6.264801607623862734e-02, 6.981807900806037692e-02, 2.242279193701864418e-02, -4.652516698928579712e-03, 4.511773152491242028e-03, 1.070421275381426042e-02, -2.288542660393601963e-02
6.420636864896109297e-02, 1.390663794816640320e-01, -2.145164119714286846e-03, -4.525501166446616735e-02, -3.369445438933622861e-02, 4.610354016023844592e-02, -6.371506259594694743e-02, -4.056502843102036127e-02, 2.978460057398917352e-02, 4.177370006191648277e-02, -9.109835707012167716e-03, 1.077423069337518462e-02, -1.063174900506612397e-02, -8.868138012675073900e-03, -3.044494860683082463e-02, 1.348188863746889454e-01, -7.293364202461172230e-02, 5.019237624262641584e-02, 6.718233328424660922e-02, 2.944800312352990543e-02, 9.543079026821993729e-03, -3.978149060230629780e-03, 2.507122095321804786e-02, -3.934562804459247609e-02
6.013975403015962146e-02, 1.404026510831696828e-01, 1.150488647382737987e-03, -4.962621696751214062e-02, -3.705162100662346553e-02, 4.393471795913386074e-02, -6.234062782851770845e-02, -4.362519134311373947e-02, 2.986010657741604984e-02, 4.304642925940906084e-02, -3.484435269239452918e-03, 1.032929979274746848e-02, -7.725776996285540349e-03, -5.829956519862240782e-03, -3.255570911244317495e-02, 1.320447670361985792e-01, -6.985832099326388933e-02, 4.704626916128366865e-02, 6.625943450117190159e-02, 3.139489533809738248e-02, 1.335861203642433465e-02, -5.891790292387871775e-03, 2.889672141699378000e-02, -4.367409753222657037e-02
... 79 more rows
